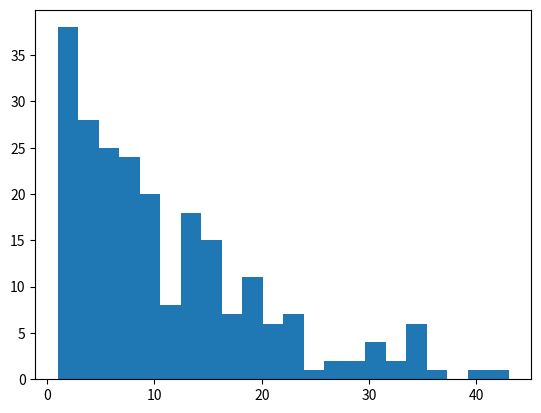

The matplotlib source for this figure:

import matplotlib.pyplot as plt
a = [1, 31, 33, 6, 34, 12, 7, 20, 15, 21, 20, 22, 17, 30, 10, 21, 16, 8, 11, 32, 16, 20, 23, 22, 20, 4, 27, 21, 4, 6, 43, 16, 21, 13, 28, 18, 5, 7, 1, 18, 7, 8, 2, 28, 22, 2, 12, 27, 7, 9, 9, 16, 20, 5, 34, 7, 7, 16, 6, 11, 9, 31, 16, 8, 40, 14, 14, 19, 11, 20, 2, 37, 16, 9, 22, 24, 14, 9, 1, 5, 13, 15, 12, 5, 18, 19, 7, 5, 35, 10, 10, 13, 7, 1, 15, 8, 2, 4, 10, 10, 14, 31, 14, 6, 10, 14, 35, 10, 13, 9, 18, 13, 14, 35, 17, 10, 4, 2, 14, 10, 15, 3, 16, 7, 3, 2, 15, 5, 35, 4, 3, 3, 7, 12, 21, 3, 23, 6, 5, 6, 16, 6, 8, 20, 10, 14, 10, 5, 10, 21, 17, 5, 13, 5, 1, 19, 4, 7, 1, 20, 15, 4, 5, 2, 14, 3, 14, 4, 1, 6, 4, 10, 1, 11, 8, 2, 1, 8, 2, 8, 23, 9, 8, 7, 6, 2, 5, 5, 5, 5, 6, 4, 3, 3, 7, 3, 3, 7, 7, 3, 3, 2, 13, 4, 3, 3, 3, 4, 2, 4, 1, 2, 1, 1, 1, 2, 1, 1, 1, 1, 1, 1, 1, 1, 1, 1, 1]
# a = [15, 17, 13, 15, 12, 15, 15, 14, 6, 17, 18, 17, 12, 13, 9, 10, 15, 13, 11, 14, 10, 14, 8, 13, 12, 12, 7, 14, 16, 21, 12, 13, 20, 11, 16, 7, 11, 15, 14, 14, 6, 8, 17, 9, 16, 6, 16, 15, 11, 16, 16, 13, 15, 22, 13, 15, 16, 17, 13, 5, 15, 13, 9, 18, 19, 11, 8, 9, 9, 9, 15, 10, 15, 17, 19, 5, 8, 14, 9, 13, 17, 21, 8, 12, 9, 17, 17, 13, 7, 11, 11, 12, 13, 11, 12, 16, 11, 10, 11, 15, 12, 16, 10, 9, 5, 9, 7, 12, 13, 11, 11, 16, 14, 10, 12, 12, 13, 8, 11, 10, 9, 10, 17, 14, 9, 15, 14, 13, 9, 12, 4, 12, 19, 17, 17, 20, 11, 8, 9, 7, 12, 9, 11, 16, 10, 12, 18, 10, 11, 4, 16, 14, 11, 13, 11, 7, 4, 12, 19, 8, 8, 21, 18, 10, 11, 15, 6, 7, 9, 6, 8, 7, 9, 11, 14, 3, 10, 14, 8, 7, 10, 5, 5, 5, 9, 9, 6, 11, 5, 12, 8, 7, 8, 7, 4, 4, 5, 1, 3, 2]

plt.figure()
plt.hist(a, bins=22)
plt.show()
